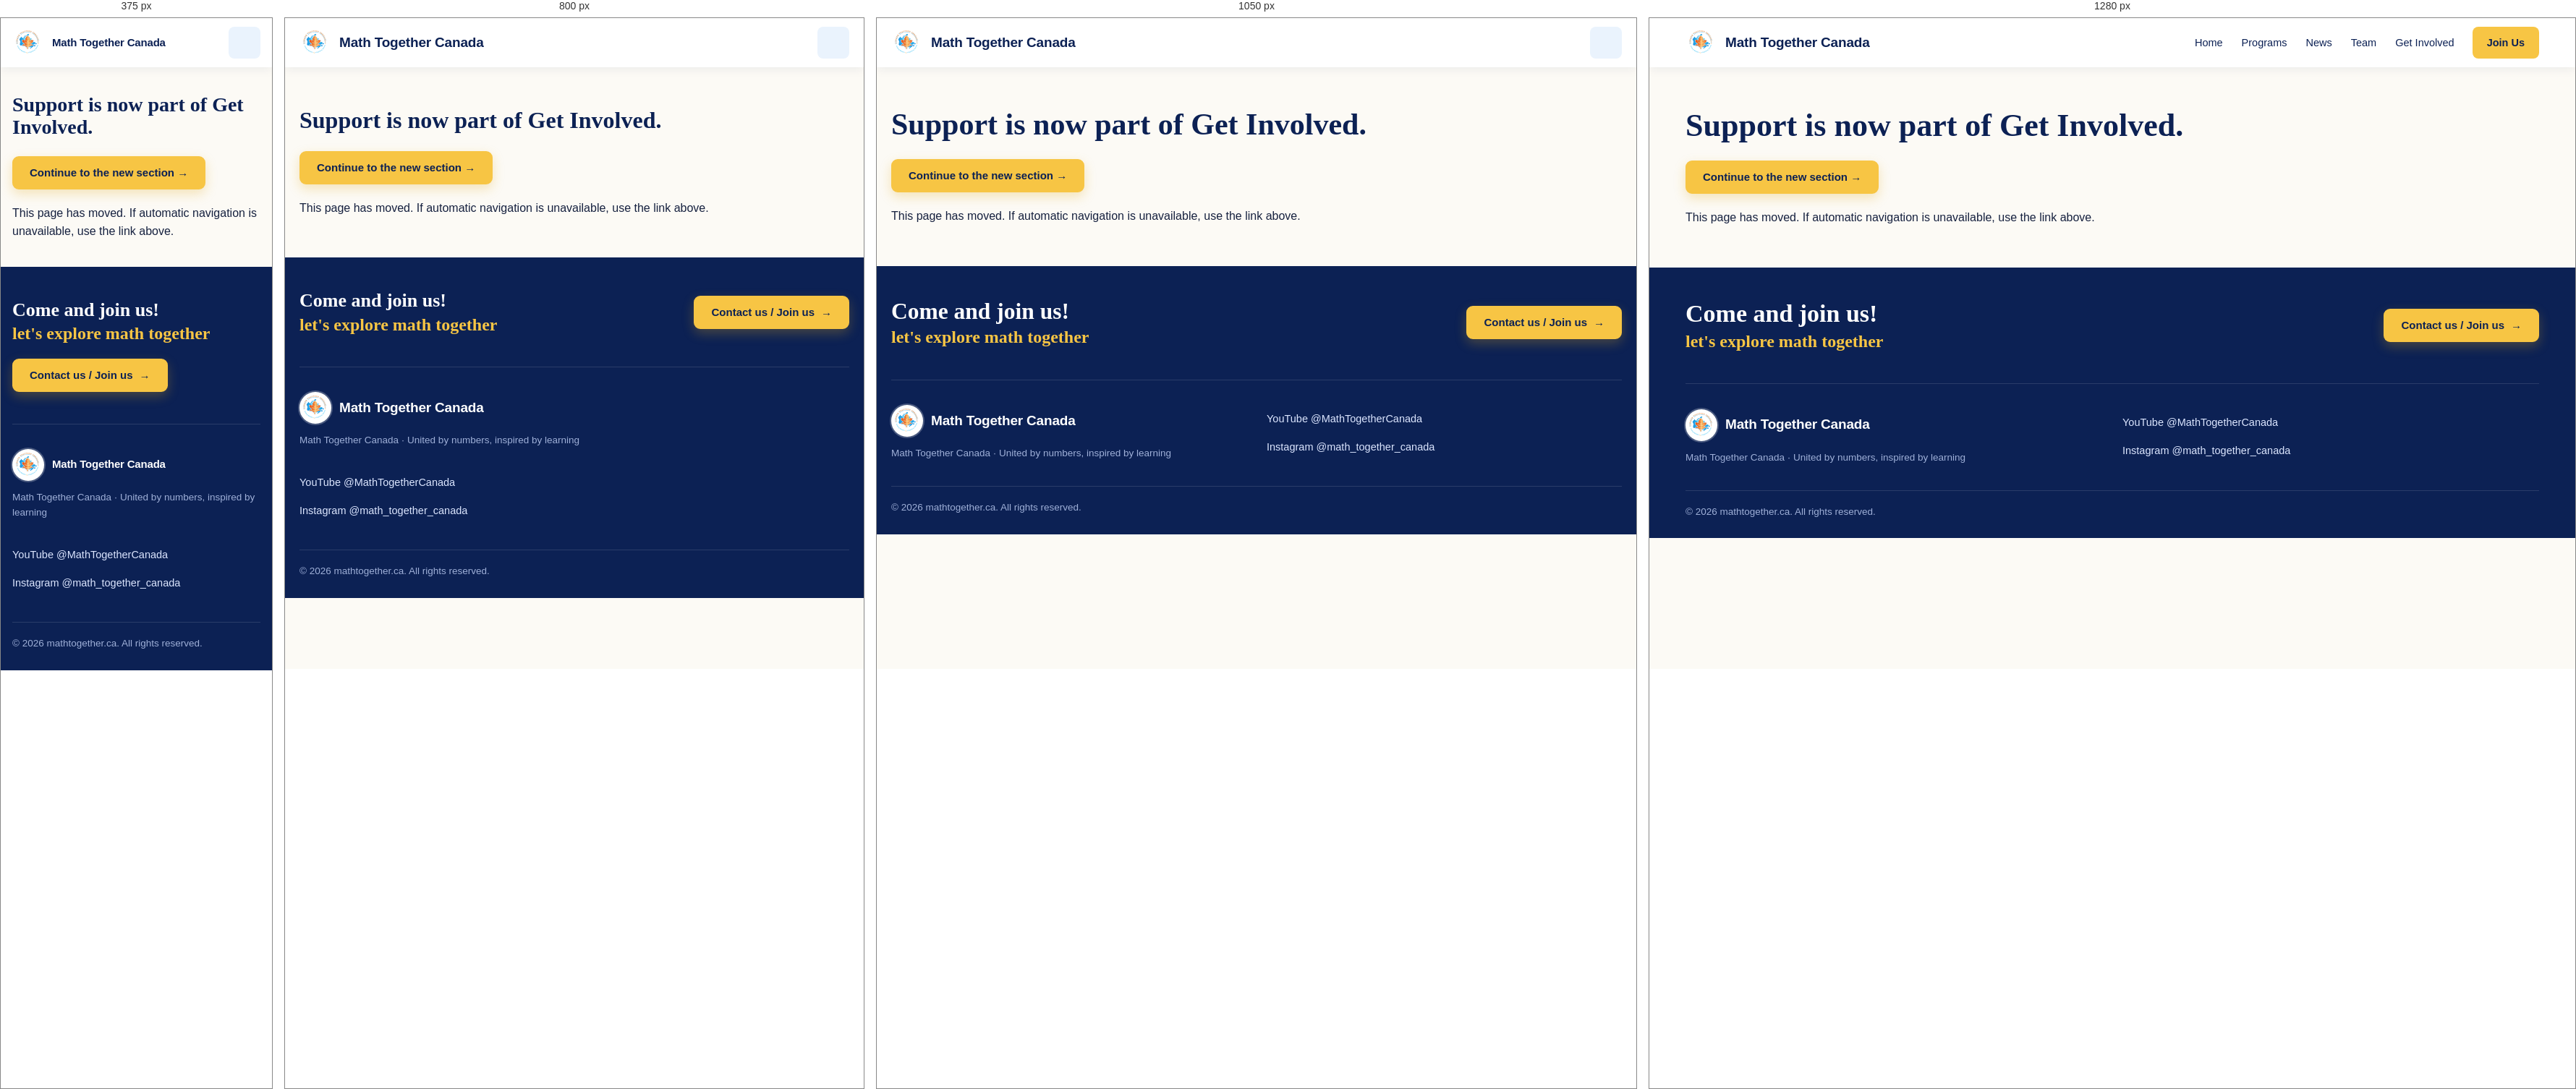
Rendered at 375 px, 800 px, 1050 px and 1280 px, left to right.

<!-- file: support.html -->
<!DOCTYPE html>
<html lang="en">
 <head>
  <meta charset="utf-8"/>
  <meta content="width=device-width, initial-scale=1.0" name="viewport"/>
  <link href="assets/img/logo-badge.png" rel="icon" type="image/png" sizes="155x155"/>
  <link href="https://fonts.googleapis.com" rel="preconnect"/>
  <link crossorigin href="https://fonts.gstatic.com" rel="preconnect"/>
  <link href="https://fonts.googleapis.com/css2?family=Source+Serif+4:opsz,wght@8..60,600;8..60,700&amp;family=Public+Sans:ital,wght@0,400;0,500;0,600;0,700;1,400&amp;family=Caveat:wght@500;600&amp;display=swap" rel="stylesheet"/>
  <link href="style.css" rel="stylesheet"/>
  <script defer src="app.js">
  </script>
  <title>Support Math Together Canada</title>
  <meta name="description" content="Meet the organizations supporting Math Together Canada and learn how to contribute. Supporter information is now on Get Involved."/>
  <link rel="canonical" href="https://mathtogether.ca/get-involved.html"/>
  <meta name="theme-color" content="#173f8f"/>
  <meta name="robots" content="noindex, follow"/>
  <meta property="og:title" content="Support Math Together Canada"/>
  <meta property="og:description" content="Meet the organizations supporting Math Together Canada and learn how to contribute. Supporter information is now on Get Involved."/>
  <meta property="og:image" content="https://mathtogether.ca/assets/img/leadership-event.jpg"/>
  <meta property="og:image:secure_url" content="https://mathtogether.ca/assets/img/leadership-event.jpg"/>
  <meta property="og:image:type" content="image/jpeg"/>
  <meta property="og:image:width" content="1706"/>
  <meta property="og:image:height" content="1279"/>
  <meta property="og:image:alt" content="Math Together Canada student leaders and members together at a community event"/>
  <meta property="og:url" content="https://mathtogether.ca/get-involved.html"/>
  <meta property="og:type" content="website"/>
  <meta property="og:site_name" content="Math Together Canada"/>
  <meta property="og:locale" content="en_CA"/>
  <meta name="twitter:card" content="summary_large_image"/>
  <meta name="twitter:title" content="Support Math Together Canada"/>
  <meta name="twitter:description" content="Meet the organizations supporting Math Together Canada and learn how to contribute. Supporter information is now on Get Involved."/>
  <meta name="twitter:image" content="https://mathtogether.ca/assets/img/leadership-event.jpg"/>
  <meta name="twitter:image:alt" content="Math Together Canada student leaders and members together at a community event"/>
 </head>
 <body>
  <a class="skip-link" href="#main-content">
   Skip to content
  </a>
  <header class="site-nav">
   <div class="wrap nav-in">
    <a class="brand" href="index.html" target="_blank" rel="noopener noreferrer" aria-description="Opens in a new tab">
     <img alt="Math Together Canada logo" src="assets/img/logo-badge.png"/>
     <span>
      Math Together Canada
     </span>
    </a>
    <button aria-controls="site-links" aria-expanded="false" aria-label="Open navigation" class="nav-toggle" type="button">
     <span>
     </span>
     <span>
     </span>
     <span>
     </span>
    </button>
    <nav aria-label="Main navigation" class="links" id="site-links">
     <a href="index.html" target="_blank" rel="noopener noreferrer" aria-description="Opens in a new tab">
      Home
     </a>
     <a href="programs.html" target="_blank" rel="noopener noreferrer" aria-description="Opens in a new tab">
      Programs
     </a>
     <a href="news.html" target="_blank" rel="noopener noreferrer" aria-description="Opens in a new tab">
      News
     </a>
     <a href="team.html" target="_blank" rel="noopener noreferrer" aria-description="Opens in a new tab">
      Team
     </a>
     <a href="get-involved.html" target="_blank" rel="noopener noreferrer" aria-description="Opens in a new tab">
      Get Involved
     </a>
     <a class="join" href="https://forms.gle/XjoktJdHGPGnzJs17" target="_blank" rel="noopener noreferrer" aria-description="Opens in a new tab">
      Join Us
     </a>
    </nav>
   </div>
  </header>
  <main id="main-content">
   <section class="wrap legacy-notice" data-legacy-target="get-involved.html#support">
    <h1>
     Support is now part of Get Involved.
    </h1>
    <p>
     <a class="btn" href="get-involved.html#support" target="_blank" rel="noopener noreferrer" aria-description="Opens in a new tab">
      Continue to the new section →
     </a>
    </p>
    <p>
     This page has moved. If automatic navigation is unavailable, use the link above.
    </p>
   </section>
  </main>
  <footer class="site-foot" id="contact">
   <div class="wrap foot-top">
    <p class="big">
     Come and join us!
     <span class="scribble">
      let's explore math together
     </span>
    </p>
    <p>
     <a class="btn" href="https://forms.gle/XjoktJdHGPGnzJs17" target="_blank" rel="noopener noreferrer" aria-description="Opens in a new tab">
      Contact us / Join us
      <i class="arr">
       →
      </i>
     </a>
    </p>
   </div>
   <div class="wrap foot-main">
    <div class="foot-brand">
     <a class="brand" href="index.html" target="_blank" rel="noopener noreferrer" aria-description="Opens in a new tab">
      <img alt="Math Together Canada logo" src="assets/img/logo-badge.png"/>
      <span>
       Math Together Canada
      </span>
     </a>
     <p class="fine">
      Math Together Canada · United by numbers, inspired by learning
     </p>
    </div>
    <p class="social">
     <a href="https://www.youtube.com/@MathTogetherCanada" target="_blank" rel="noopener noreferrer" aria-description="Opens in a new tab">
      YouTube @MathTogetherCanada
     </a>
     <a href="https://www.instagram.com/math_together_canada/" target="_blank" rel="noopener noreferrer" aria-description="Opens in a new tab">
      Instagram @math_together_canada
     </a>
    </p>
   </div>
   <div class="wrap foot-base">
    <p class="fine">
     © 2026 mathtogether.ca. All rights reserved.
    </p>
   </div>
  </footer>
 </body>
</html>


/* @media block from style.css */
@media (max-width:1140px){
  .nav-toggle{display:flex}
  .links{position:absolute;left:0;right:0;top:100%;flex-direction:column;align-items:stretch;gap:2px;
    background:var(--navy);padding:10px 20px 20px;box-shadow:0 14px 24px rgba(8,22,60,.3);display:none;
    max-height:calc(100vh - 68px);max-height:calc(100dvh - 68px);overflow-y:auto;overscroll-behavior:contain}
  .links.open{display:flex}
  .links a{padding:13px 12px;font-size:16px}
  .links a.join{margin:8px 0 0;text-align:center}
}

/* @media block from style.css */
@media (max-width:960px){
  .hero{grid-template-columns:1fr}
  .hero-copy{padding:52px 20px 46px}
  .hero-copy::after{display:none}
  .hero h1.mission{font-size:clamp(34px,6.2vw,52px)}
  .hero-photo{min-height:0;aspect-ratio:16/10}
  .stats{grid-template-columns:repeat(2,1fr);row-gap:18px}
  .stats li:nth-child(3){border-left:0}
  .featured,.about{grid-template-columns:1fr}
  .cards{grid-template-columns:repeat(2,minmax(0,1fr))}
  .live-points{grid-template-columns:1fr}
  .quote-in{grid-template-columns:1fr;justify-items:center;text-align:center}
  .quote-in .book{width:100px}
  .cta-in{grid-template-columns:1fr}
  .cta-band .leaf{display:none}
  .foot-main{grid-template-columns:1fr}
}

/* @media block from style.css */
@media (max-width:640px){
  /* Keep the homepage integral formula intact on narrow phone screens. */
  .formula-badge{
    font-size:clamp(9.5px,2.65vw,11px);
    letter-spacing:.06em;
    gap:2px 4px;
    margin-bottom:20px;
  }
  .formula-badge .calc-integral{font-size:24px}
  .formula-badge .limit-stack{font-size:7px;letter-spacing:.04em;margin-left:-3px}
  .formula-badge > span:last-child{letter-spacing:.035em}

  .wrap{width:calc(100% - 32px)}
  .hero-copy{padding-inline:16px}
  .hero-copy .pi-mark{display:none}
  .brand span{font-size:16px}
  main>section{padding:60px 0}
  .stats{grid-template-columns:1fr;padding:18px 0}
  .stats li{border-left:0 !important;padding:6px 4px}
  .cards{grid-template-columns:1fr}
  .sessions li{flex-direction:column;gap:2px}
  .live-points.four{grid-template-columns:1fr}
  .logo-cell{flex:1 1 50%;padding:18px}
  .support-strip .mark{height:42px}
  .support-strip .more{margin:0;width:100%;justify-content:center;border-top:1px solid var(--line);padding:16px}
  .sponsor-grid{grid-template-columns:1fr}
  .photo-scribble{font-size:20px;right:16px;bottom:14px}
  .ul{white-space:normal}
}

/* @media block from style.css */
@media (max-width:960px){.page-hero{padding:56px 0 60px}.page-hero-in{min-height:220px}.home-explore-grid{grid-template-columns:repeat(2,minmax(0,1fr))}.two-col-callout{grid-template-columns:1fr;gap:24px}.cta-in-simple,.home-join{align-items:flex-start;flex-direction:column}}

/* @media block from style.css */
@media (max-width:640px){.page-hero{padding:46px 0 50px}.page-hero-in{min-height:190px}.page-hero-mark{right:-20px;bottom:-28px;font-size:180px}.page-hero h1{font-size:clamp(36px,10vw,48px)}.page-hero-lede{font-size:16px}.page-content{padding-top:56px;padding-bottom:56px}.home-explore{padding:58px 0}.home-explore-grid{grid-template-columns:1fr}.home-explore-card{min-height:175px}.home-join{padding-top:58px;padding-bottom:58px}.involvement-options{grid-template-columns:1fr;padding-top:56px;padding-bottom:56px}}

/* @media block from style.css */
@media (max-width: 1140px) { .links { background: #fff; } }

/* @media block from style.css */
@media (max-width: 960px) {
 .news-grid { grid-template-columns: repeat(2,minmax(0,1fr)); }
 .who-we-are, .support-intro, .volunteer-section .cta-in { grid-template-columns: 1fr; gap: 24px; }
 .stats { grid-template-columns: repeat(2,minmax(0,1fr)); }
 .foot-main { grid-template-columns: 1fr; }
}

/* @media block from style.css */
@media (max-width: 640px) {
 main > section, .page-content { padding-block: 36px; }
 .page-hero { padding-block: 28px; }
 .page-hero-in { min-height: 0; }
 .page-hero h1 { font-size: 32px; }
 .news-grid { grid-template-columns: 1fr; }
 .stats { grid-template-columns: repeat(2,minmax(0,1fr)); }
 .stats li { flex-direction: column; align-items: flex-start; padding: 8px; }
 .brand span { font-size: 15px; max-width: 170px; }
 .formula-badge { white-space: normal; flex-wrap: wrap; }
 .formula-badge > span:last-child { white-space: normal; }
}

/* @media block from style.css */
@media (max-width: 640px) {
 .livestream-channel { flex-direction: column; align-items: flex-start; }
}

/* @media block from style.css */
@media (min-width: 961px) {
 .team-grid-five { max-width: 854px; margin-inline: auto; }
}